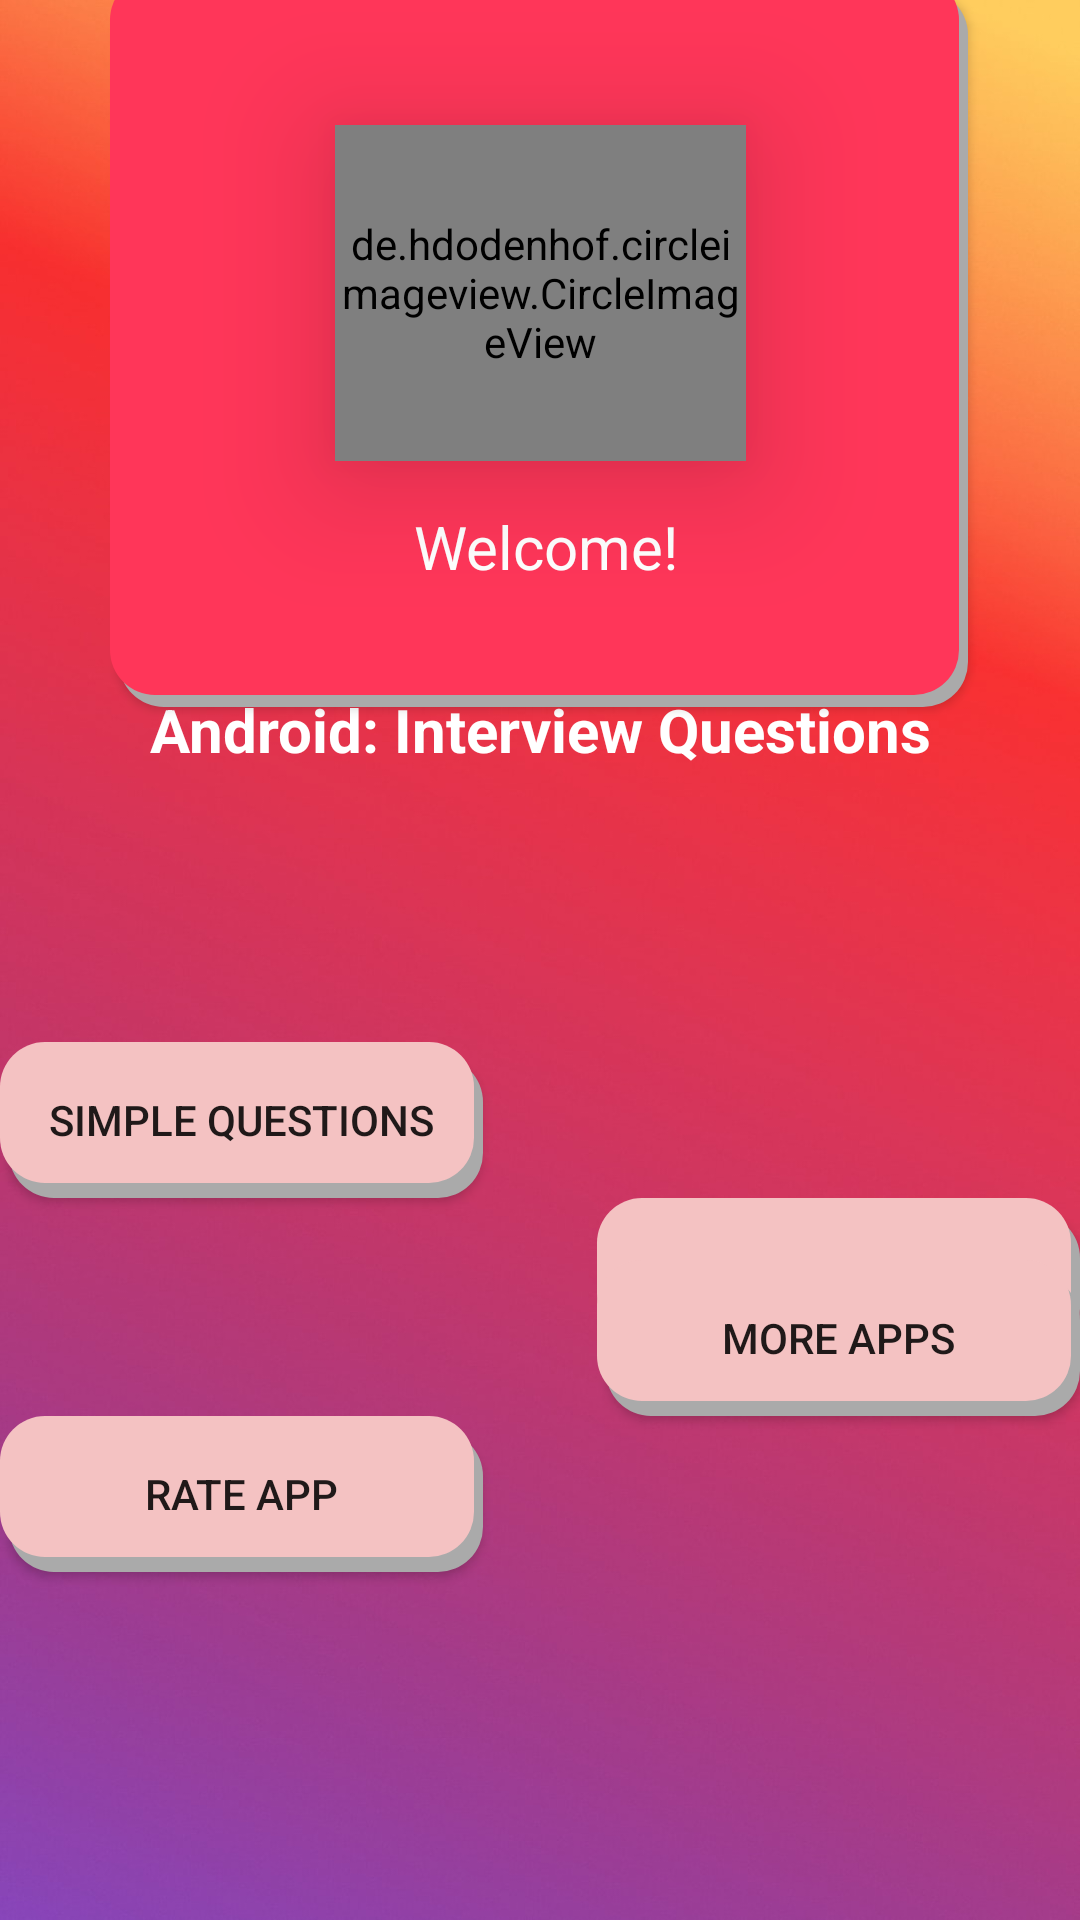

This screen was rendered from an Android layout file. Write that file and the resources it references.
<!-- AndroidManifest.xml: activity theme AppTheme -->
<!-- res/layout/activity_main.xml -->
<?xml version="1.0" encoding="utf-8"?>
<androidx.constraintlayout.widget.ConstraintLayout xmlns:android="http://schemas.android.com/apk/res/android"
    xmlns:app="http://schemas.android.com/apk/res-auto"

    android:layout_width="match_parent"
    android:layout_height="match_parent"
    android:background="@drawable/background"
    android:orientation="vertical">


    <Button
        android:id="@+id/tq"
        android:layout_width="161dp"
        android:layout_height="52dp"

        android:layout_marginTop="408dp"
        android:background="@drawable/button_state"
        android:text="@string/tq"
        app:layout_constraintEnd_toEndOf="parent"
        app:layout_constraintHorizontal_bias="1.0"
        app:layout_constraintStart_toEndOf="@+id/sq"
        app:layout_constraintTop_toTopOf="@id/linearLayout" />

    <Button
        android:id="@+id/sq"
        android:layout_width="161dp"
        android:layout_height="52dp"
        android:layout_marginTop="356dp"

        android:background="@drawable/button_state"
        android:padding="16dp"

        android:text="@string/Sq"
        app:layout_constraintStart_toStartOf="parent"
        app:layout_constraintTop_toTopOf="@id/linearLayout" />

    <Button
        android:id="@+id/RA"
        android:layout_width="161dp"
        android:layout_height="52dp"
        android:layout_marginBottom="116dp"
        android:background="@drawable/button_state"
        android:text="@string/RA"
        app:layout_constraintBottom_toBottomOf="parent"
        app:layout_constraintEnd_toEndOf="parent"
        app:layout_constraintHorizontal_bias="0.0"
        app:layout_constraintStart_toStartOf="parent" />

    <Button
        android:id="@+id/OA"
        android:layout_width="161dp"
        android:layout_height="52dp"
        android:background="@drawable/button_state"
        android:text="@string/OA"
        app:layout_constraintBottom_toTopOf="@+id/RA"
        app:layout_constraintEnd_toEndOf="parent"
        app:layout_constraintHorizontal_bias="1.0"
        app:layout_constraintStart_toStartOf="parent"
        app:layout_constraintTop_toTopOf="@+id/tq"
        app:layout_constraintVertical_bias="1.0" />

    <LinearLayout
        android:id="@+id/linearLayout"
        android:layout_width="286dp"
        android:layout_height="244dp"
        android:layout_marginBottom="428dp"
        android:background="@drawable/shawdow_layout"
        android:elevation="2dp"
        android:orientation="vertical"
        app:layout_constraintBottom_toBottomOf="parent"
        app:layout_constraintEnd_toEndOf="parent"
        app:layout_constraintHorizontal_bias="0.496"
        app:layout_constraintStart_toStartOf="parent"
        app:layout_constraintTop_toTopOf="parent"
        app:layout_constraintVertical_bias="0.271">

        <de.hdodenhof.circleimageview.CircleImageView
            android:id="@+id/profile_image"
            android:layout_width="137dp"
            android:layout_height="112dp"

            android:layout_marginLeft="75dp"
            android:layout_marginTop="50dp"
            android:elevation="25dp"
            android:src="@drawable/icon_launcher_back"

            />


        <TextView
            android:id="@+id/editText"
            android:layout_width="111dp"
            android:layout_height="36dp"
            android:layout_gravity="bottom"
            android:layout_marginLeft="90dp"
            android:layout_marginTop="15dp"
            android:drawableBottom="@drawable/button_state"
            android:elevation="20dp"
            android:gravity="center_horizontal"
            android:inputType="textPersonName"
            android:text="@string/Welcome"
            android:textColor="#fff"
            android:textSize="20sp"
            android:typeface="sans" />


    </LinearLayout>

    <TextView
        android:id="@+id/textView"
        android:layout_width="wrap_content"
        android:layout_height="wrap_content"
        android:layout_marginTop="20dp"
        android:text="@string/Android"
        android:textColor="#fff"
        android:textSize="20sp"
        android:textStyle="bold"
        app:layout_constraintBottom_toBottomOf="parent"
        app:layout_constraintEnd_toEndOf="parent"
        app:layout_constraintStart_toStartOf="parent"
        app:layout_constraintTop_toTopOf="@+id/linearLayout"
        app:layout_constraintVertical_bias="0.363" />
</androidx.constraintlayout.widget.ConstraintLayout>
<!-- resources referenced by this layout -->
<resources>
  <!-- drawable background: png bitmap (drawable, 228417 bytes) -->
  <!-- drawable button_state (drawable) -->
  <?xml version="1.0" encoding="utf-8"?>
  <selector xmlns:android="http://schemas.android.com/apk/res/android"
      >
  <item
      android:drawable="@drawable/corner"
      android:state_pressed="true"/>
  
      <item
          android:drawable="@drawable/shadow_button_state"></item>
  </selector>
  <!-- drawable shawdow_layout (drawable) -->
  <?xml version="1.0" encoding="utf-8"?>
  <layer-list xmlns:android="http://schemas.android.com/apk/res/android"
      >
  
      <item android:left="3dp" android:top="5dp" >
  
          <shape>
              <solid android:color="@android:color/darker_gray"/>
              <corners android:radius="15dp"/>
  
  
          </shape>
      </item>
      <item android:bottom="4dp"
          android:right="3dp">
          <shape>
              <solid android:color="#ff3659"/>
              <corners android:radius="15dp"/>
          </shape>
  
      </item>
  
  
  
  </layer-list>
  <string name="Android">Android: Interview Questions</string>
  <string name="OA">More Apps</string>
  <string name="RA">Rate App </string>
  <string name="Sq">Simple Questions</string>
  <string name="Welcome">Welcome!</string>
  <string name="tq">TOUGH QUESTIONS</string>
  <style name="AppTheme" parent="Theme.AppCompat.Light.NoActionBar">
          
          <item name="colorPrimary">@color/colorPrimary</item>
  
          <item name="colorAccent">@color/colorAccent</item>
      </style>
  <!-- drawable corner (drawable) -->
  <?xml version="1.0" encoding="utf-8"?>
  <shape xmlns:android="http://schemas.android.com/apk/res/android"
  android:shape="rectangle">
  <stroke   android:drawable="@drawable/tap"
      android:width="1dp"
      android:color="#CC888888">
  
  </stroke>
      <solid
          android:color="@color/colorAccent"></solid>
      <corners
          android:bottomLeftRadius="50dp"
          android:bottomRightRadius="50dp"
          android:topLeftRadius="50dp"
          android:topRightRadius="50dp"/>
  
  </shape>
  <!-- drawable shadow_button_state (drawable) -->
  <?xml version="1.0" encoding="utf-8"?>
  <layer-list xmlns:android="http://schemas.android.com/apk/res/android"
      >
  
      <item android:left="3dp" android:top="5dp" >
  
          <shape>
              <solid android:color="@android:color/darker_gray"/>
              <corners android:radius="15dp"/>
  
  
          </shape>
      </item>
  <item android:bottom="5dp"
      android:right="3dp">
      <shape>
          <solid android:color="#f4c2c2"/>
          <corners android:radius="15dp"/>
      </shape>
  
  </item>
  
  
  
  </layer-list>
  <color name="colorPrimary">#008577</color>
  <color name="colorAccent">#D81860</color>
  <!-- drawable tap: jpg bitmap (drawable, 20224 bytes) -->
</resources>
